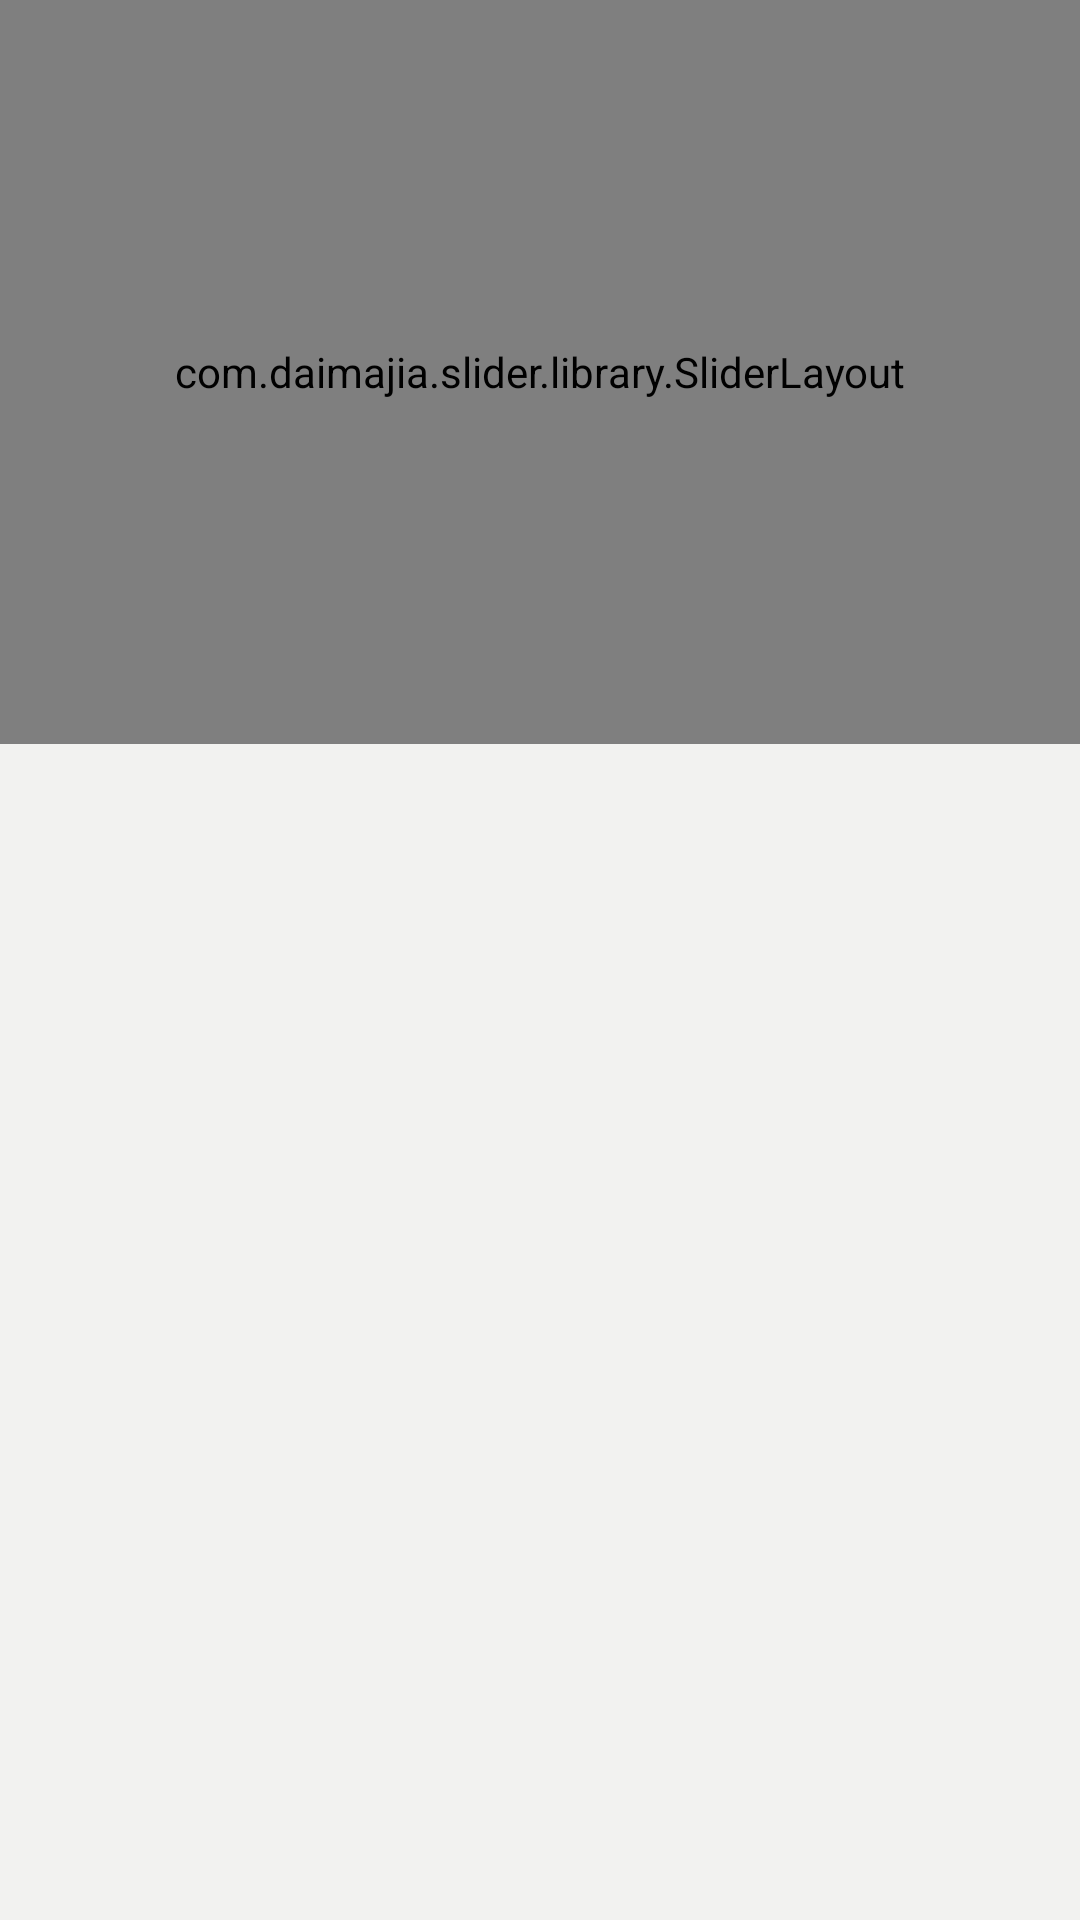

This screen was rendered from an Android layout file. Write that file and the resources it references.
<!-- AndroidManifest.xml: activity theme AppTheme.BaseM -->
<!-- res/layout/activity_main.xml -->
<?xml version="1.0" encoding="utf-8"?>
<android.support.v4.widget.DrawerLayout  xmlns:android="http://schemas.android.com/apk/res/android"
    xmlns:app="http://schemas.android.com/apk/res-auto"
    xmlns:tools="http://schemas.android.com/tools"
    android:layout_width="match_parent"
    android:layout_height="match_parent"
    android:id="@+id/DrawerLayout"
    android:fitsSystemWindows="true">


    <RelativeLayout
        android:layout_width="match_parent"
        android:layout_height="match_parent">

    <include
        android:id="@+id/tool_bar"
        layout="@layout/toolbar"></include>



        <com.daimajia.slider.library.SliderLayout
            android:id="@+id/slider"
            android:layout_width="match_parent"
            android:layout_height="248dp"/>

        <android.support.v7.widget.RecyclerView
            android:id="@+id/recyclerViewMain"
            android:layout_width="match_parent"
            android:layout_marginTop="28dp"
            android:layout_height="match_parent"
            android:layout_below="@+id/slider">
        </android.support.v7.widget.RecyclerView>

    </RelativeLayout>

    <android.support.design.widget.NavigationView
        android:id="@+id/nav_view"
        android:layout_width="wrap_content"
        android:layout_height="match_parent"
        android:layout_gravity="start"
        android:fitsSystemWindows="true"
        app:headerLayout="@layout/nav_header_main"
        app:itemBackground="@drawable/menu_item_background_color"
        app:itemIconTint="@drawable/menu_item_text_color"
        app:itemTextColor="@drawable/menu_item_text_color"
        app:menu="@menu/activity_main_drawer">

        <LinearLayout
            android:layout_width="match_parent"
            android:layout_height="wrap_content"
            android:layout_gravity="bottom"
            android:layout_margin="8dp"
            android:orientation="horizontal">

            <TextView
                android:id="@+id/versionTextView"
                android:layout_width="0dp"
                android:layout_weight="1"
                android:layout_gravity="bottom|center"
                android:layout_height="wrap_content" />

        </LinearLayout>
    </android.support.design.widget.NavigationView>


</android.support.v4.widget.DrawerLayout>
<!-- res/layout/toolbar.xml (included above) -->
<?xml version="1.0" encoding="utf-8"?>
<android.support.v7.widget.Toolbar xmlns:android="http://schemas.android.com/apk/res/android"
    android:layout_width="match_parent"
    android:layout_height="@dimen/FiftySix"
    xmlns:app="http://schemas.android.com/apk/res-auto"
    android:layout_marginBottom="@dimen/tool_bar_bottom_padding"
    android:background="@android:color/transparent"
    android:elevation="@dimen/four"
    android:paddingTop="@dimen/tool_bar_top_padding"
    android:theme="@style/ThemeOverlay.AppCompat.Dark">
</android.support.v7.widget.Toolbar>
<!-- res/layout/nav_header_main.xml (included above) -->
<?xml version="1.0" encoding="utf-8"?>
<RelativeLayout xmlns:android="http://schemas.android.com/apk/res/android"
  xmlns:tools="http://schemas.android.com/tools"
  android:layout_width="match_parent"
  android:layout_height="@dimen/nav_header_height"
  android:theme="@style/ThemeOverlay.AppCompat.Dark">

    <LinearLayout xmlns:android="http://schemas.android.com/apk/res/android"
        xmlns:tools="http://schemas.android.com/tools"
        android:id="@+id/headerLayoutNavigationView"
        android:layout_width="match_parent"
        android:layout_height="@dimen/nav_header_height"
        android:background="@drawable/gradient_background_sidebar"
        android:gravity="bottom"
        android:orientation="vertical"
        android:paddingBottom="@dimen/activity_vertical_margin"
        android:paddingLeft="@dimen/activity_horizontal_margin"
        android:paddingRight="@dimen/activity_horizontal_margin"
        android:paddingTop="32dp"
        android:theme="@style/ThemeOverlay.AppCompat.Dark">

    <ImageView
        android:id="@+id/circleView"
        android:layout_width="56dp"
        android:layout_height="56dp"
        android:src="@drawable/ic_baseline_person_24px"/>

    <TextView
        android:id="@+id/name"
        android:layout_width="match_parent"
        android:layout_height="wrap_content"
        android:paddingTop="@dimen/nav_header_vertical_spacing"
        android:text="Hello User"
        android:textAppearance="@style/TextAppearance.AppCompat.Body1"
     />

    <TextView
        android:id="@+id/last_login"
        android:layout_width="wrap_content"
        android:layout_height="wrap_content"
        tools:text="Welcome to the App"
        />

</LinearLayout>


    <ImageView
        android:id="@+id/logoutButton"
        android:layout_width="64dp"
        android:layout_height="64dp"
        android:layout_marginTop="24dp"
        android:padding="16dp"
        android:layout_alignParentRight="true"
        android:src="@drawable/ic_baseline_logout" />
</RelativeLayout>
<!-- resources referenced by this layout -->
<resources>
  <integer-array name="mypool_colors">
          <item>@color/brand_color</item>
          <item>@color/brand_orange_material500</item>
          <item>@color/brand_blue_translucent</item>
          <item>@color/brand_color</item>
          <item>@color/brand_orange_dark</item>
      </integer-array>
  <dimen name="FiftySix">67.2dp</dimen>
  <dimen name="Two">2.4dp</dimen>
  <dimen name="activity_horizontal_margin">16dp</dimen>
  <dimen name="activity_vertical_margin">16dp</dimen>
  <dimen name="four">4.8dp</dimen>
  <dimen name="nav_header_height">170dp</dimen>
  <dimen name="nav_header_vertical_spacing">16dp</dimen>
  <dimen name="tool_bar_bottom_padding">0dp</dimen>
  <dimen name="tool_bar_top_padding">0dp</dimen>
  <!-- drawable gradient_background_sidebar (drawable) -->
  <?xml version="1.0" encoding="utf-8"?>
  <shape xmlns:android="http://schemas.android.com/apk/res/android">
      <gradient
          android:angle="270"
          android:endColor="#6516B6F0"
          android:startColor="@color/white"
          android:type="linear" />
  </shape>
  <!-- drawable menu_item_background_color (drawable) -->
  <?xml version="1.0" encoding="utf-8"?>
  <selector xmlns:android="http://schemas.android.com/apk/res/android">
      <item android:drawable="@android:color/transparent" android:state_checked="false" />
      <item android:drawable="@color/gray" android:state_checked="true" />
  </selector>
  <!-- drawable menu_item_text_color (drawable) -->
  <?xml version="1.0" encoding="utf-8"?>
  <selector xmlns:android="http://schemas.android.com/apk/res/android">
      <item android:color="@color/white" android:state_checked="true" />
      <item android:color="@color/amount_gray" android:state_checked="false" />
  </selector>
  <color name="brand_color">#16b6f0</color>
  <color name="brand_orange_material500">#f5a623</color>
  <color name="brand_blue_translucent">#8fbdf0</color>
  <color name="brand_orange_dark">#f5a623</color>
  <color name="white">#ffffff</color>
  <color name="gray">#808080</color>
  <color name="amount_gray">#636363</color>
  <color name="brand_color_dark">#019ed7</color>
  <style name="DrawerArrowStyle" parent="@style/Widget.AppCompat.DrawerArrowToggle">
          <item name="spinBars">true</item>
          <item name="color">@color/defaultwhite</item>
      </style>
  <style name="MyTheme.ActionBarStyle" parent="@android:style/Widget.Holo.ActionBar">
          <item name="android:titleTextStyle">@style/MyTheme.ActionBar.TitleTextStyle</item>
          <item name="titleTextStyle">@style/MyTheme.ActionBar.TitleTextStyle</item>
      </style>
  <color name="defaultwhite">#f2f2f0</color>
  <color name="secondary_text_default_material_dark">#212121</color>
  <color name="secondary_text_material_dark">#616161</color>
  <style name="popup_menu" parent="@style/Widget.AppCompat.PopupMenu">
          <item name="android:popupMenuStyle">@color/white</item>
          <item name="android:textColor">@color/white</item>
      </style>
  <color name="secondary_text_material_light">#731b1b1b</color>
  <style name="MyTheme.ActionBar.TitleTextStyle" parent="@android:style/TextAppearance.Holo.Widget.ActionBar.Title">
          <item name="android:textColor">@color/white</item>
      </style>
</resources>
